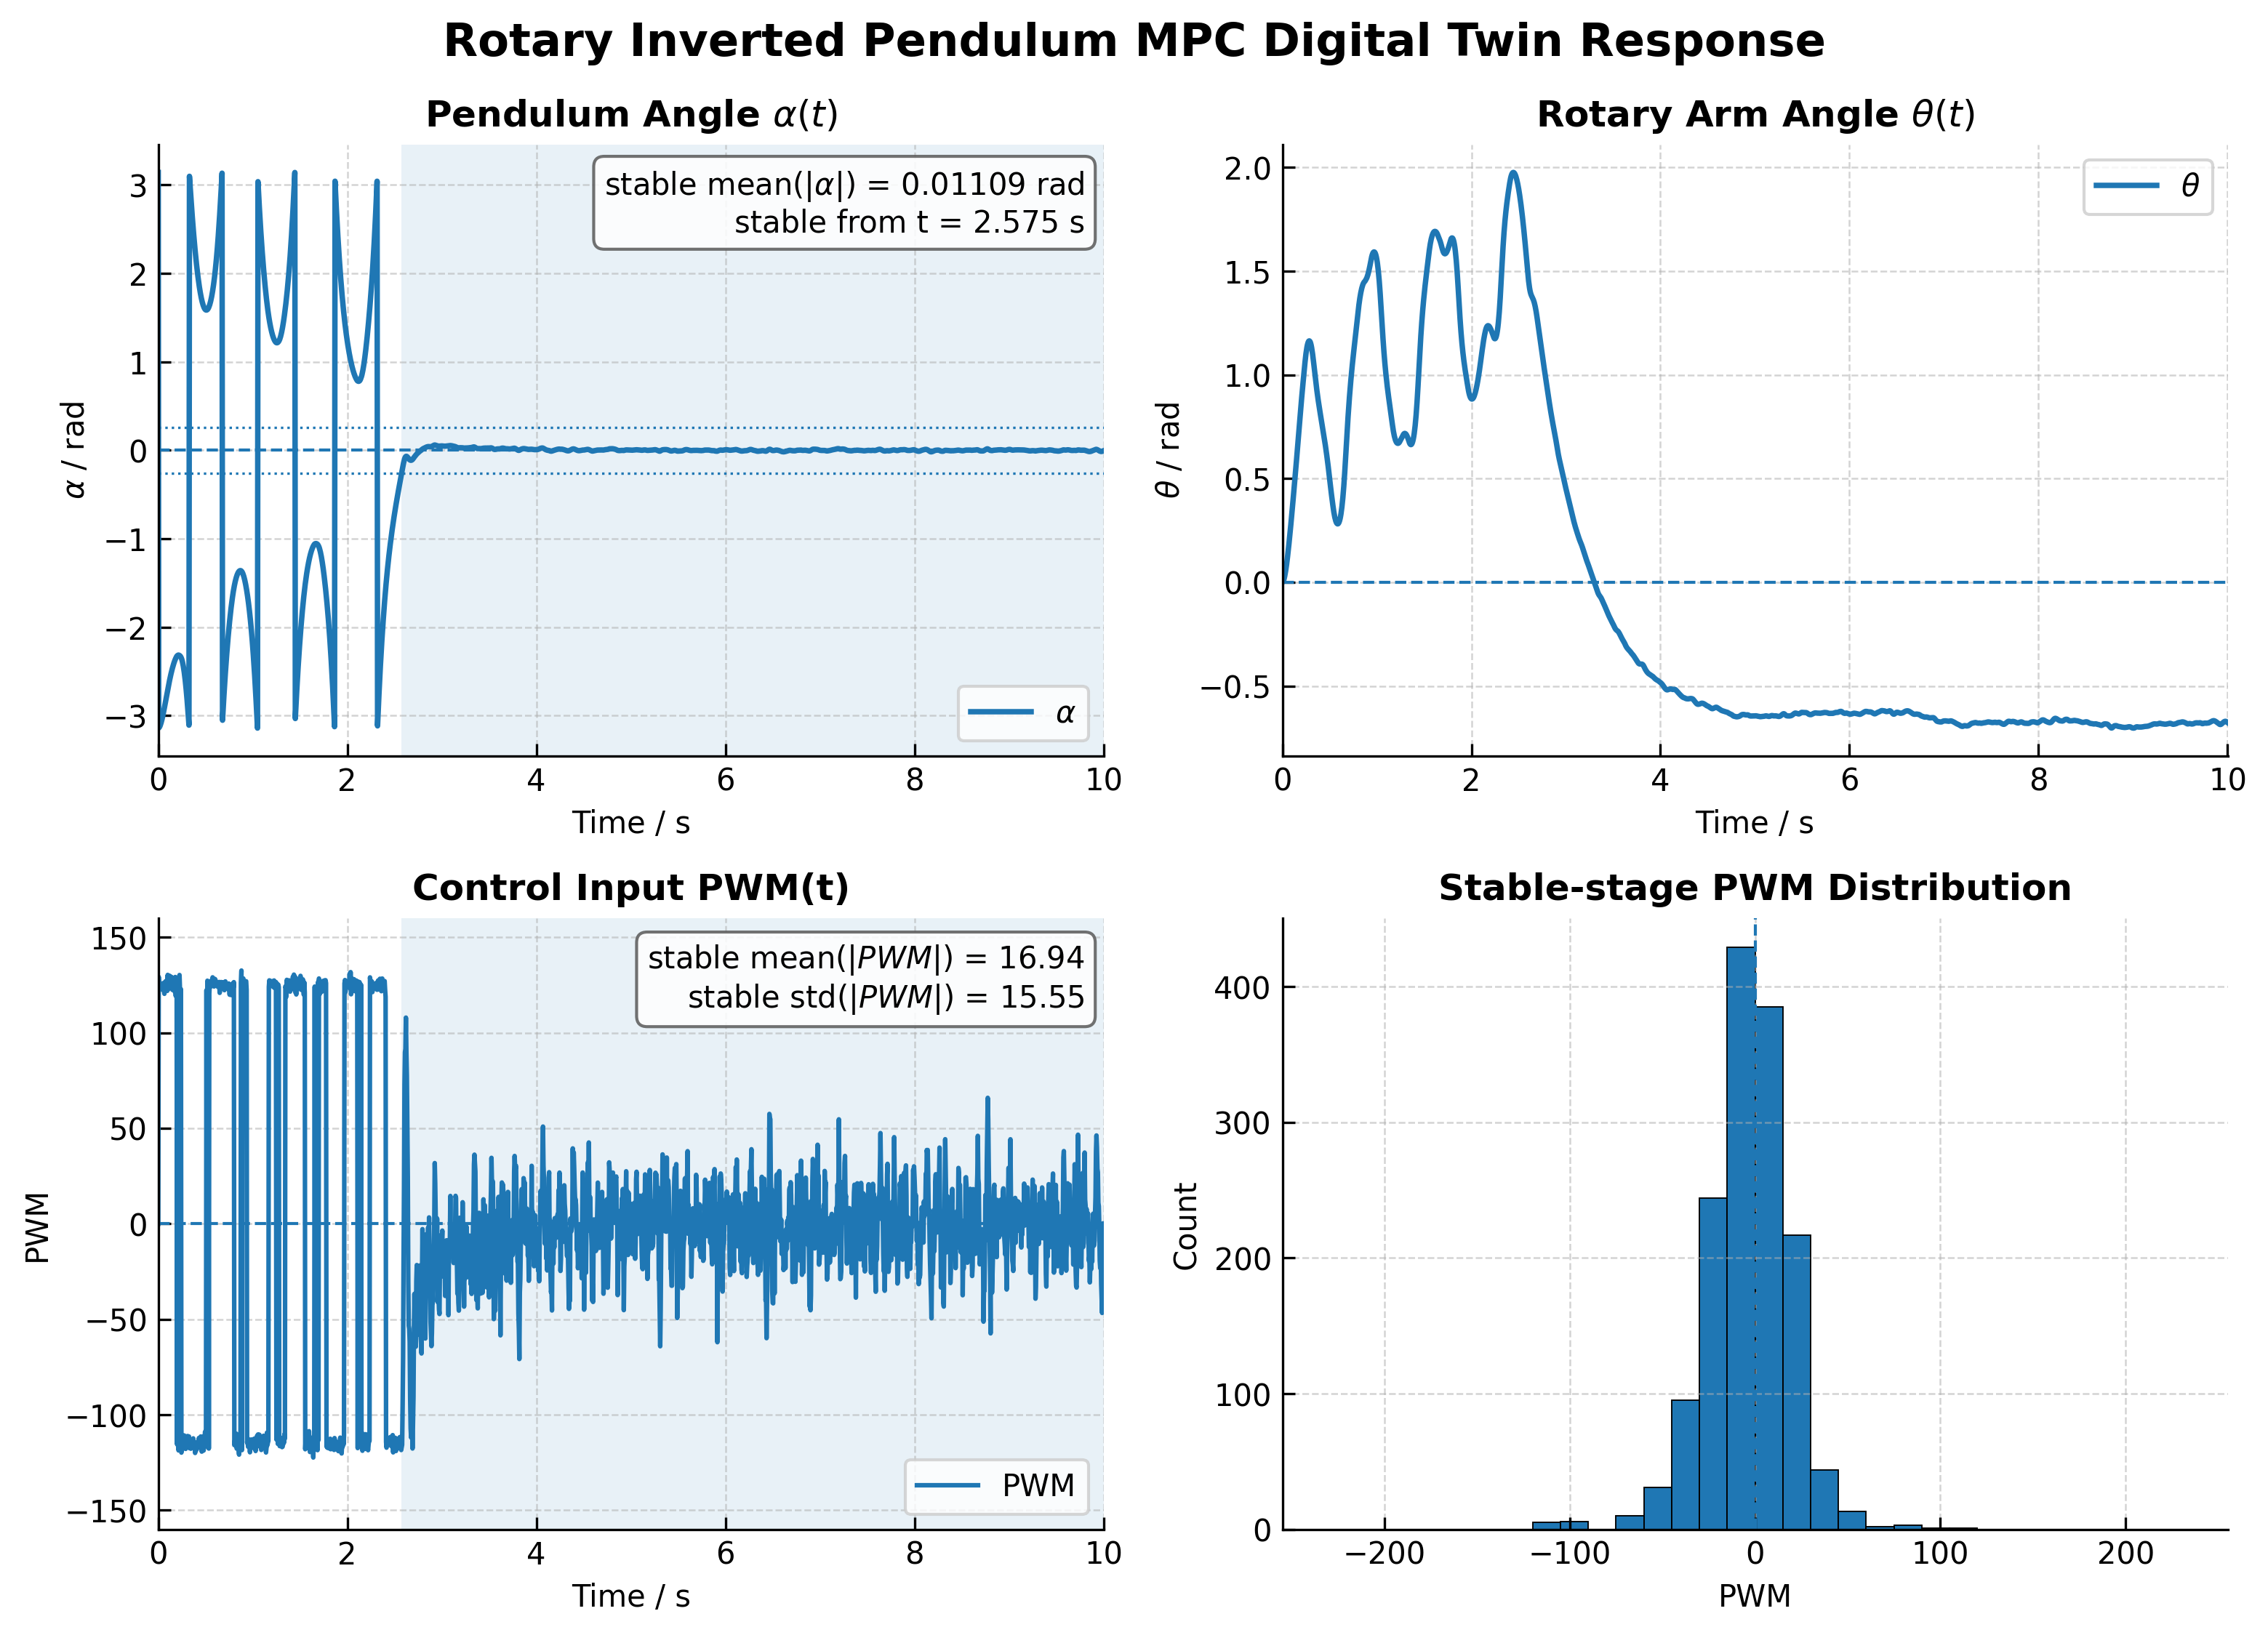

Values plotted in this chart, from the file beside it:
time_s, theta_rad, theta_dot_rad_s, alpha_rad, alpha_dot_rad_s, pwm, mode, blend
0.0, 0.0, 0.0, 3.142, 0.0, 0.0, 0, 0.0
0.005, 0.001295, 0.513, -3.14, 0.7646, 129.3, 1, 0.0
0.01, 0.005028, 0.9752, -3.134, 1.448, 124.3, 1, 0.0
0.015, 0.01101, 1.413, -3.125, 2.089, 125.4, 1, 0.0
0.02, 0.01908, 1.812, -3.113, 2.664, 122.8, 1, 0.0
0.025, 0.02911, 2.193, -3.099, 3.203, 125.3, 1, 0.0
0.03, 0.04096, 2.543, -3.081, 3.686, 124.4, 1, 0.0
0.035, 0.05448, 2.86, -3.062, 4.109, 122.6, 1, 0.0
0.04, 0.06954, 3.159, -3.04, 4.495, 125.1, 1, 0.0
0.045, 0.08603, 3.43, -3.017, 4.827, 124.6, 1, 0.0
0.05, 0.1038, 3.681, -2.992, 5.118, 126, 1, 0.0
0.055, 0.1228, 3.901, -2.966, 5.352, 124.8, 1, 0.0
0.06, 0.1428, 4.087, -2.939, 5.523, 122.1, 1, 0.0
0.065, 0.1636, 4.245, -2.911, 5.642, 120.4, 1, 0.0
0.07, 0.1852, 4.398, -2.882, 5.742, 124.5, 1, 0.0
0.075, 0.2076, 4.541, -2.853, 5.815, 126.9, 1, 0.0
0.08, 0.2306, 4.662, -2.824, 5.846, 126, 1, 0.0
0.085, 0.2542, 4.764, -2.795, 5.84, 125.4, 1, 0.0
0.09, 0.2782, 4.86, -2.766, 5.813, 127.5, 1, 0.0
0.095, 0.3027, 4.924, -2.737, 5.732, 121.9, 1, 0.0
0.1, 0.3275, 5.007, -2.709, 5.667, 130.3, 1, 0.0
0.105, 0.3527, 5.054, -2.68, 5.545, 122.7, 1, 0.0
0.11, 0.3781, 5.118, -2.653, 5.434, 129.4, 1, 0.0
0.115, 0.4038, 5.159, -2.626, 5.285, 124.7, 1, 0.0
0.12, 0.4297, 5.212, -2.6, 5.143, 129.8, 1, 0.0
0.125, 0.4559, 5.243, -2.575, 4.964, 123.8, 1, 0.0
0.13, 0.4822, 5.278, -2.55, 4.783, 126.1, 1, 0.0
0.135, 0.5086, 5.306, -2.527, 4.586, 124.2, 1, 0.0
0.14, 0.5353, 5.348, -2.505, 4.4, 129.3, 1, 0.0
0.145, 0.5621, 5.38, -2.483, 4.194, 126, 1, 0.0
0.15, 0.589, 5.403, -2.463, 3.971, 122.4, 1, 0.0
0.155, 0.6161, 5.433, -2.443, 3.751, 125, 1, 0.0
0.16, 0.6434, 5.457, -2.425, 3.52, 122.5, 1, 0.0
0.165, 0.6707, 5.491, -2.408, 3.294, 125.6, 1, 0.0
0.17, 0.6983, 5.525, -2.392, 3.065, 125.2, 1, 0.0
0.175, 0.726, 5.55, -2.378, 2.822, 121.4, 1, 0.0
0.18, 0.7538, 5.598, -2.364, 2.599, 129.2, 1, 0.0
0.185, 0.7819, 5.62, -2.352, 2.347, 119.3, 1, 0.0
0.19, 0.8101, 5.656, -2.341, 2.107, 123.7, 1, 0.0
0.195, 0.8384, 5.696, -2.331, 1.87, 125, 1, 0.0
0.2, 0.8655, 5.131, -2.323, 1.004, -115.6, 1, 0.0
0.205, 0.8913, 5.194, -2.319, 0.7753, 123.4, 1, 0.0
0.21, 0.9175, 5.266, -2.316, 0.5577, 127.3, 1, 0.0
0.215, 0.9424, 4.721, -2.315, -0.2891, -118.7, 1, 0.0
0.22, 0.9662, 4.811, -2.317, -0.4954, 126.1, 1, 0.0
0.225, 0.9905, 4.91, -2.32, -0.6883, 130.3, 1, 0.0
0.23, 1.015, 4.988, -2.324, -0.8982, 122.6, 1, 0.0
0.235, 1.039, 4.466, -2.33, -1.724, -113.9, 1, 0.0
0.24, 1.061, 4.561, -2.339, -1.916, 122.8, 1, 0.0
0.245, 1.083, 4.031, -2.351, -2.759, -119.8, 1, 0.0
0.25, 1.102, 3.523, -2.367, -3.588, -115, 1, 0.0
0.255, 1.118, 3.021, -2.387, -4.418, -114.4, 1, 0.0
0.26, 1.132, 2.521, -2.411, -5.254, -115, 1, 0.0
0.265, 1.143, 2.013, -2.44, -6.104, -117.6, 1, 0.0
0.27, 1.152, 1.509, -2.472, -6.955, -115, 1, 0.0
0.275, 1.159, 1.012, -2.509, -7.799, -110.8, 1, 0.0
0.28, 1.162, 0.4894, -2.55, -8.676, -117.4, 1, 0.0
0.285, 1.163, -0.02191, -2.596, -9.537, -111.4, 1, 0.0
0.29, 1.162, -0.559, -2.646, -10.43, -117.9, 1, 0.0
0.295, 1.158, -1.082, -2.7, -11.29, -112.9, 1, 0.0
... 1,941 more rows
